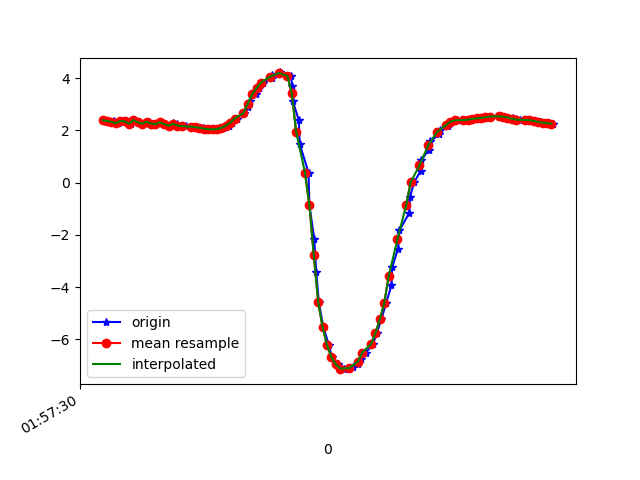

The file beside this chart, header and first rows:
1617847051006, 542694562001650, 2.3943648, -4.573682, 8.329975
1617847051020, 542694581232420, 2.363, -4.579, 8.336
1617847051040, 542694600592845, 2.314, -4.736, 8.262
1617847051051, 542694619823615, 2.353, -4.723, 8.258
1617847051070, 542694639054385, 2.278, -4.726, 8.278
1617847051089, 542694658285155, 2.362, -4.83, 8.193
1617847051111, 542694677515925, 2.353, -4.778, 8.226
1617847051131, 542694696746695, 2.259, -4.78, 8.252
1617847051147, 542694715977465, 2.398, -4.815, 8.192
1617847051165, 542694735208235, 2.312, -4.77, 8.243
1617847051185, 542694754439005, 2.262, -4.911, 8.173
1617847051209, 542694773669775, 2.338, -4.86, 8.183
1617847051223, 542694792900545, 2.262, -4.826, 8.224
1617847051242, 542694812131315, 2.246, -4.991, 8.129
1617847051261, 542694831362085, 2.312, -4.972, 8.122
1617847051286, 542694850592855, 2.249, -4.942, 8.158
1617847051308, 542694869823625, 2.181, -5.039, 8.117
1617847051322, 542694889054395, 2.276, -4.99, 8.122
1617847051337, 542694908285165, 2.236, -4.939, 8.163
1617847051356, 542694927515935, 2.19, -4.922, 8.186
1617847051377, 542694946746705, 2.168, -4.91, 8.199
1617847051402, 542694965977475, 2.149, -4.909, 8.205
1617847051413, 542694985208245, 2.138, -4.926, 8.198
1617847051431, 542695004439015, 2.127, -4.957, 8.182
1617847051456, 542695023669785, 2.104, -4.975, 8.177
1617847051472, 542695042900555, 2.074, -4.976, 8.184
1617847051489, 542695062131325, 2.05, -4.991, 8.181
1617847051508, 542695081362095, 2.042, -5.012, 8.17
1617847051527, 542695100592865, 2.058, -5.004, 8.171
1617847051546, 542695119823635, 2.1, -4.952, 8.192
1617847051573, 542695139054405, 2.18, -4.862, 8.225
1617847051589, 542695158285175, 2.299, -4.756, 8.255
1617847051610, 542695177515945, 2.459, -4.66, 8.263
1617847051644, 542695196746715, 2.667, -4.577, 8.245
1617847051660, 542695215977485, 2.902, -4.49, 8.213
1617847051670, 542695235208255, 3.149, -4.403, 8.17
1617847051696, 542695254439025, 3.394, -4.324, 8.113
1617847051709, 542695273669795, 3.631, -4.27, 8.039
1617847051729, 542695292900565, 3.838, -4.258, 7.949
1617847051768, 542695312131335, 3.999, -4.302, 7.845
1617847051770, 542695331362105, 4.118, -4.415, 7.72
1617847051801, 542695350592875, 4.186, -4.608, 7.569
1617847051806, 542695369823645, 4.225, -4.826, 7.409
1617847051857, 542695389054415, 4.09, -5.176, 7.247
1617847051861, 542695408285185, 3.716, -5.619, 7.117
1617847051864, 542695427515955, 3.138, -6.01, 7.076
1617847051892, 542695446746725, 2.389, -6.335, 7.086
1617847051896, 542695465977495, 1.483, -6.659, 7.036
1617847051936, 542695485208265, 0.3799, -7.057, 6.789
1617847051940, 542695504439035, -0.8705, -7.53, 6.212
1617847051962, 542695523669805, -2.155, -7.91, 5.369
1617847051971, 542695542900575, -3.427, -8.059, 4.399
1617847051983, 542695562131345, -4.588, -7.966, 3.395
1617847052003, 542695581362115, -5.539, -7.669, 2.559
1617847052029, 542695600592885, -6.231, -7.29, 2.019
1617847052042, 542695619823655, -6.695, -6.934, 1.772
1617847052070, 542695639054425, -6.966, -6.661, 1.771
1617847052083, 542695658285195, -7.099, -6.493, 1.866
1617847052099, 542695677515965, -7.149, -6.427, 1.903
1617847052122, 542695696746735, -7.144, -6.442, 1.871
1617847052138, 542695715977505, -7.083, -6.5, 1.904
... 47 more rows
